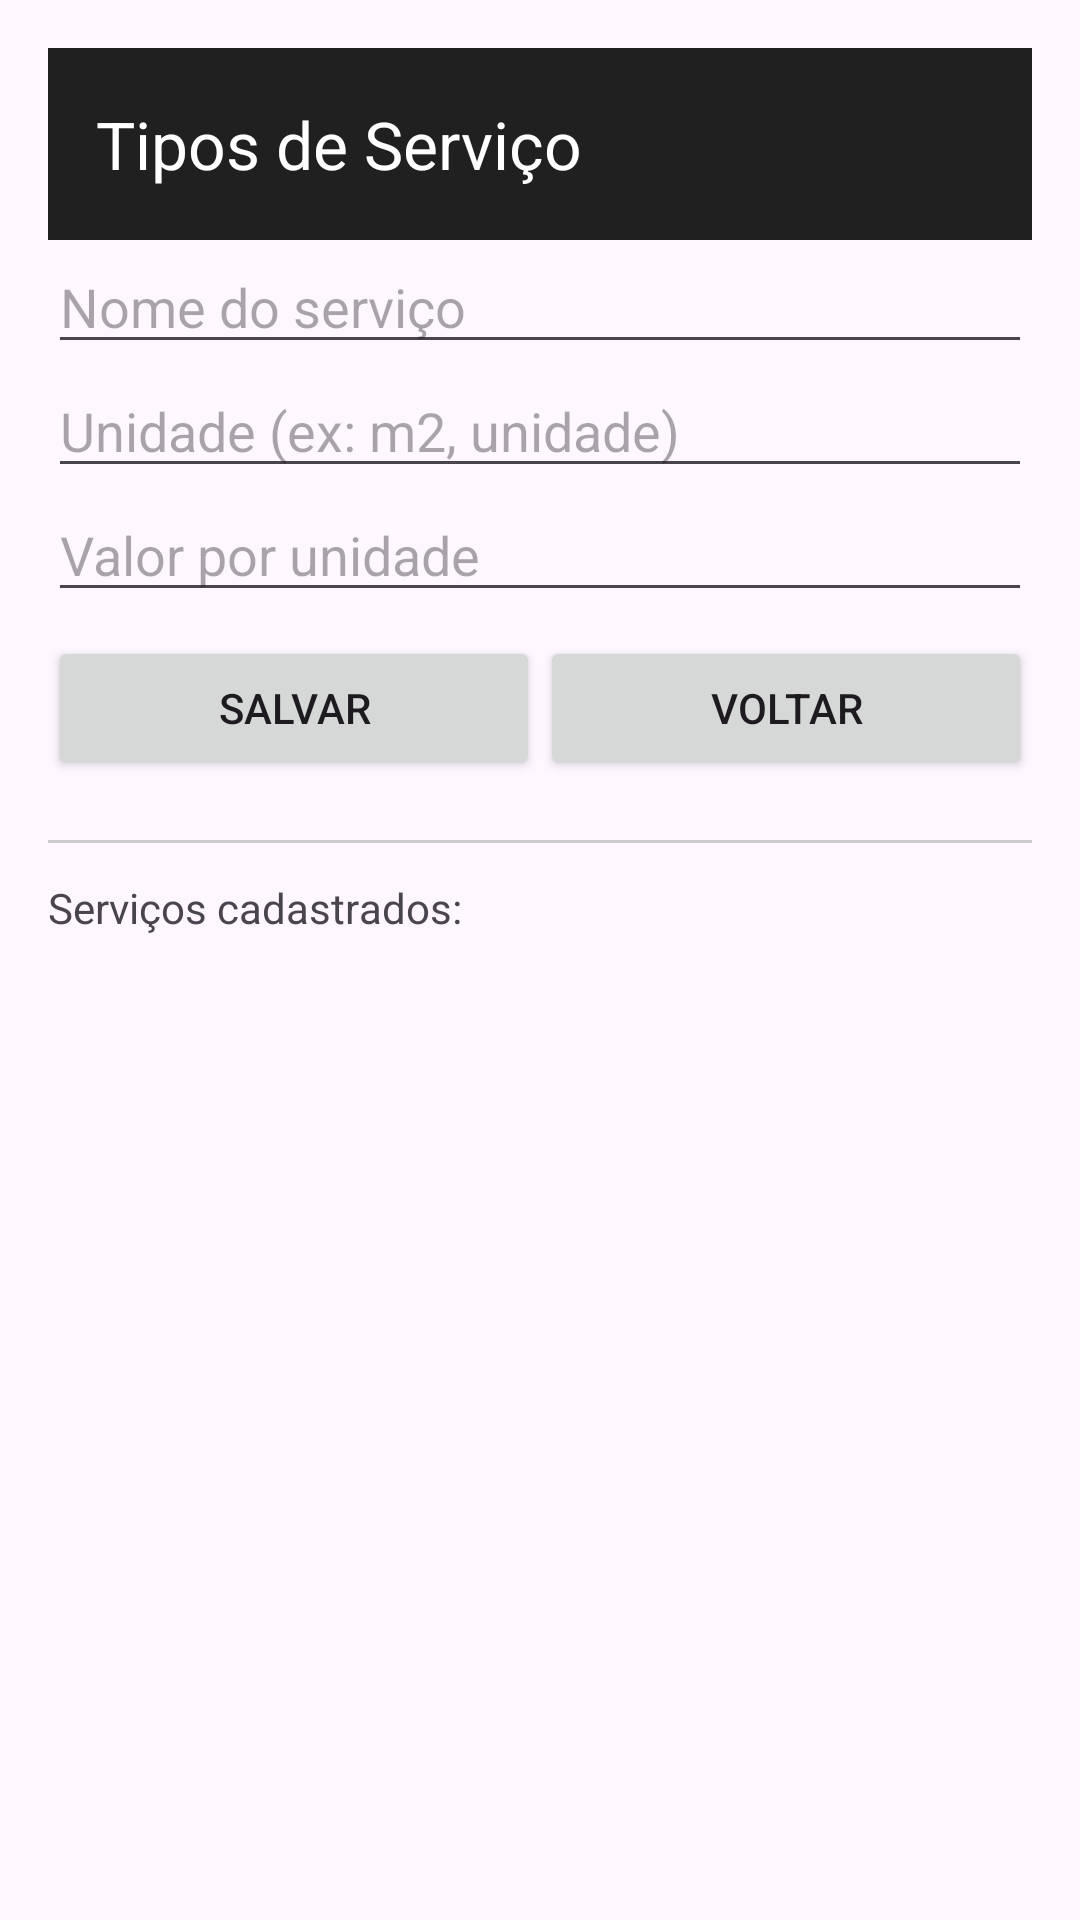

The Android layout XML behind this screen, and the referenced resources:
<!-- AndroidManifest.xml: application theme Theme.AgendaServicos -->
<!-- res/layout/activity_servico_tipo.xml -->
<?xml version="1.0" encoding="utf-8"?>
<LinearLayout xmlns:android="http://schemas.android.com/apk/res/android"
    xmlns:app="http://schemas.android.com/apk/res-auto"
    android:id="@+id/layoutServicoTipo"
    android:layout_width="match_parent"
    android:layout_height="match_parent"
    android:orientation="vertical"
    android:padding="16dp">

    
    <androidx.appcompat.widget.Toolbar
        android:id="@+id/toolbar"
        android:layout_width="match_parent"
        android:layout_height="?attr/actionBarSize"
        android:background="@color/black2"
        app:title="Tipos de Serviço"
        app:titleTextColor="@android:color/white"
        android:theme="@style/ToolbarIconWhite"
        app:popupTheme="@style/ToolbarIconWhite" />

    <EditText
        android:id="@+id/editTextNome"
        android:layout_width="match_parent"
        android:layout_height="wrap_content"
        android:hint="Nome do serviço" />

    <EditText
        android:id="@+id/editTextUnidade"
        android:layout_width="match_parent"
        android:layout_height="wrap_content"
        android:hint="Unidade (ex: m2, unidade)" />

    <EditText
        android:id="@+id/editTextValor"
        android:layout_width="match_parent"
        android:layout_height="wrap_content"
        android:hint="Valor por unidade"
        android:inputType="numberDecimal" />

    <LinearLayout
        android:layout_width="match_parent"
        android:layout_height="wrap_content"
        android:orientation="horizontal"
        android:gravity="end"
        android:layout_marginTop="8dp"
        android:layout_marginBottom="8dp"
        android:weightSum="2">

        <Button
            android:id="@+id/buttonSalvar"
            android:layout_width="0dp"
            android:layout_weight="1"
            android:layout_height="wrap_content"
            android:text="Salvar" />

        <Button
            android:id="@+id/buttonVoltar"
            android:layout_width="0dp"
            android:layout_weight="1"
            android:layout_height="wrap_content"
            android:text="Voltar" />

    </LinearLayout>


    <View
        android:layout_width="match_parent"
        android:layout_height="1dp"
        android:background="#CCCCCC"
        android:layout_marginVertical="12dp" />

    <TextView
        android:layout_width="wrap_content"
        android:layout_height="wrap_content"
        android:text="Serviços cadastrados:" />

    <ListView
        android:id="@+id/listViewServicos"
        android:layout_width="match_parent"
        android:layout_height="0dp"
        android:layout_weight="1" />

</LinearLayout>
<!-- resources referenced by this layout -->
<resources>
  <color name="black2">#202020</color>
  <style name="Theme.AgendaServicos" parent="Base.Theme.AgendaServicos" />
  <style name="Base.Theme.AgendaServicos" parent="Theme.Material3.DayNight.NoActionBar">
          
          
      </style>
</resources>
